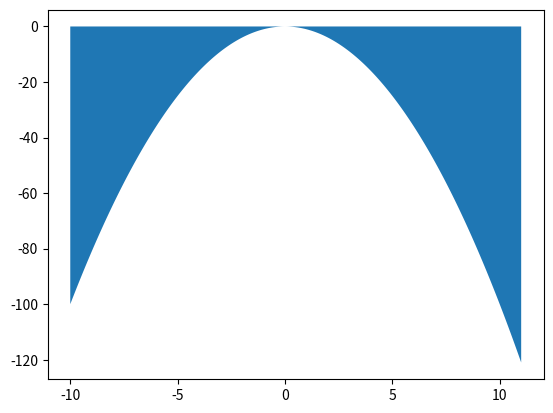

Generate this figure with matplotlib:
import matplotlib.pyplot as plt
fig, ax = plt.subplots()
x = []
y = []
i = -10
while i < 11:
    x.append(i)
    y.append(-(i*i))
    i = i + 0.1

ax.fill_between(x, y) 
plt.show()